Dataset: ITS (GitHub, ncf-fcn/reside_dataset_mod). Classes: clear, haze.

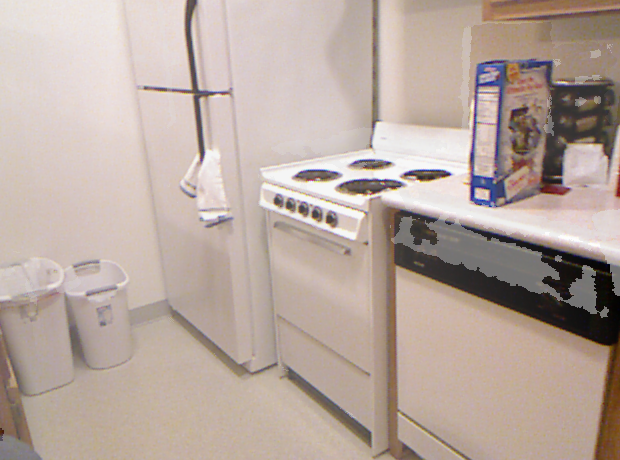
Label: haze

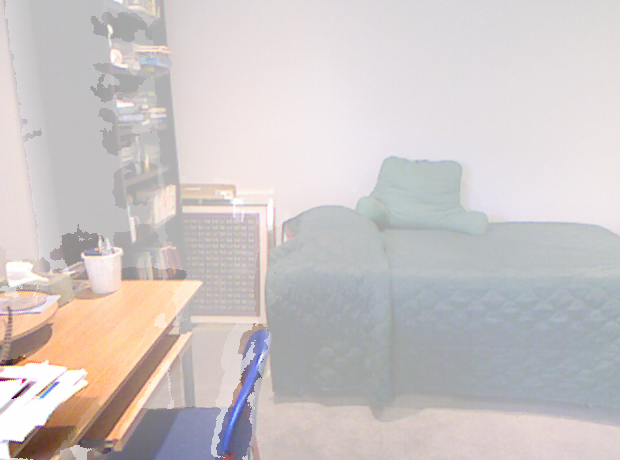
Label: haze

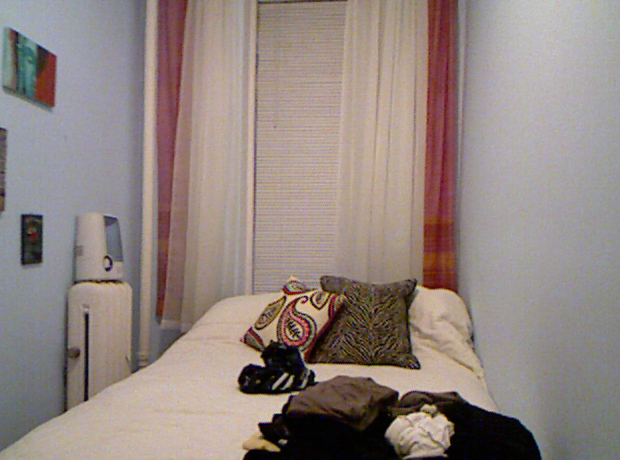
Label: clear

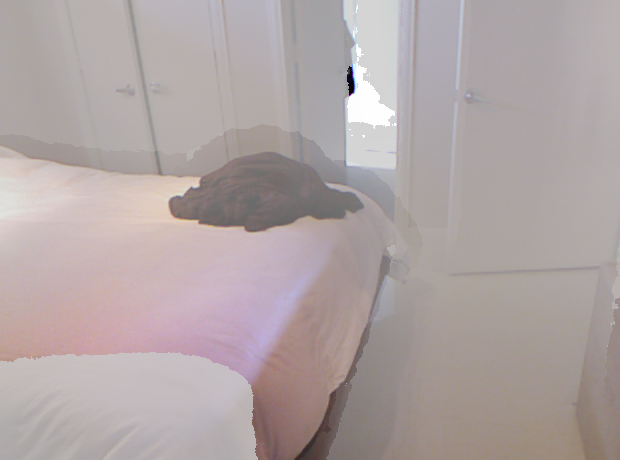
Label: haze

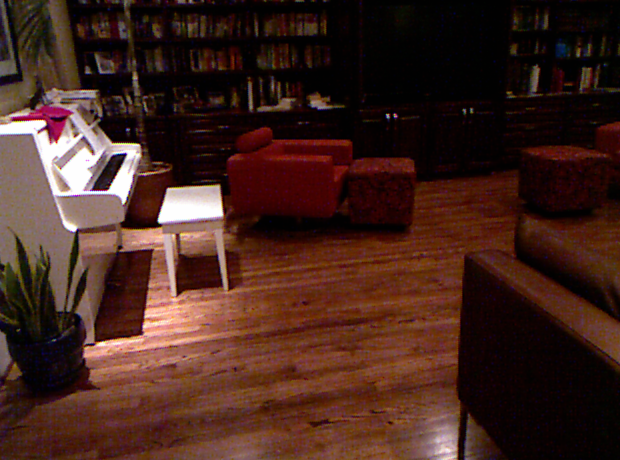
Label: clear

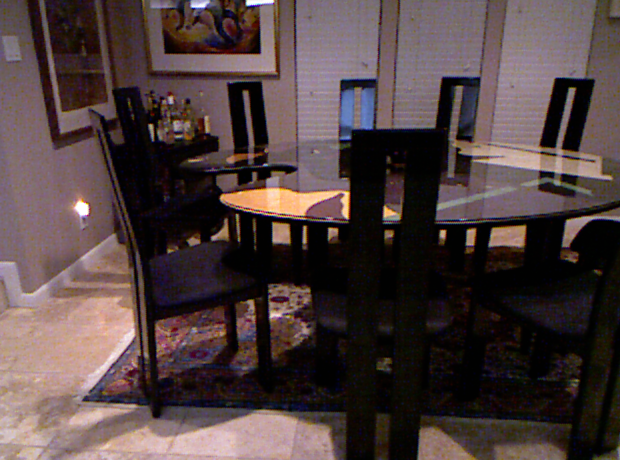
Label: clear
